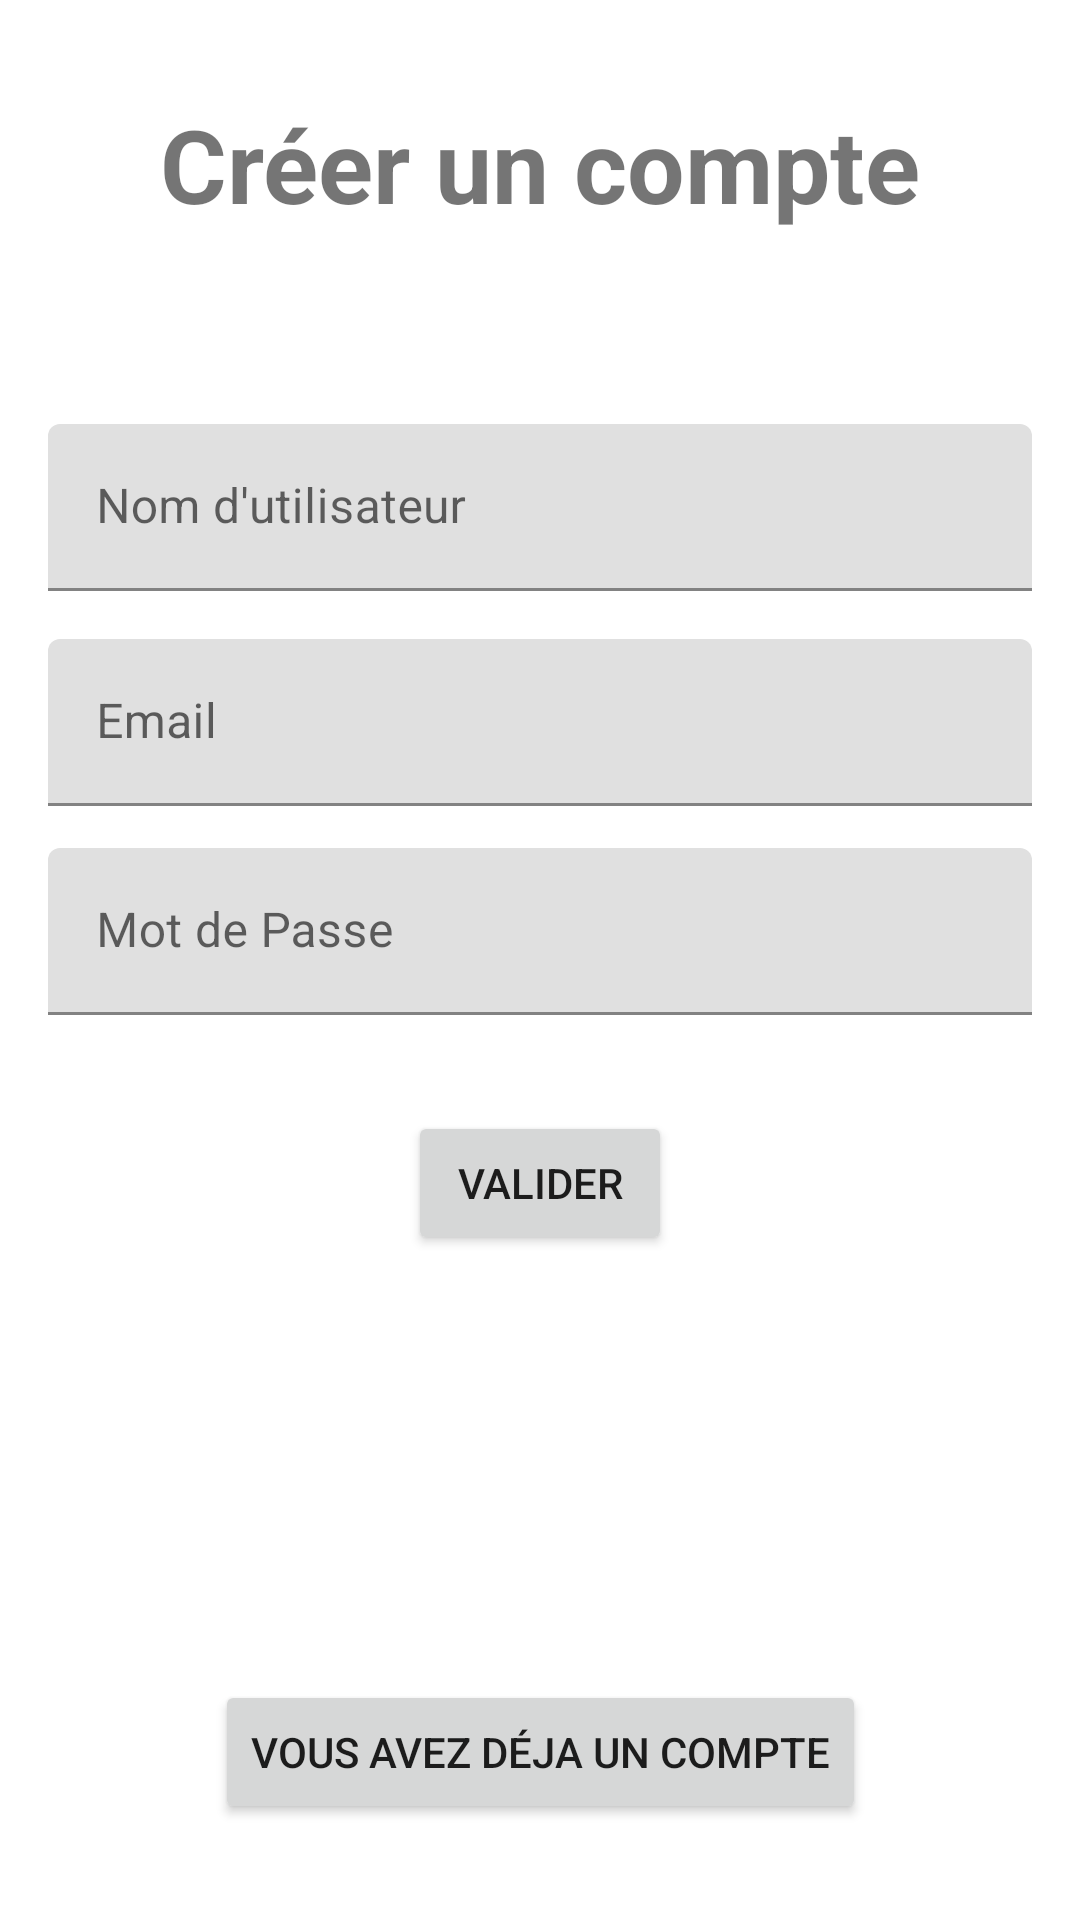

Reconstruct the res/layout file that produces this screen, plus the resources it refers to.
<!-- AndroidManifest.xml: application theme Theme.OnlyFriends -->
<!-- res/layout/fragment_register.xml -->
<?xml version="1.0" encoding="utf-8"?>
<androidx.constraintlayout.widget.ConstraintLayout xmlns:android="http://schemas.android.com/apk/res/android"
    xmlns:app="http://schemas.android.com/apk/res-auto"
    xmlns:tools="http://schemas.android.com/tools"
    android:layout_width="match_parent"
    android:layout_height="match_parent">

    <TextView
        android:id="@+id/titleRegister"
        android:layout_width="wrap_content"
        android:layout_height="wrap_content"
        android:layout_marginTop="32dp"
        android:text="@string/create"
        android:textSize="34sp"
        android:textStyle="bold"
        app:layout_constraintEnd_toEndOf="parent"
        app:layout_constraintStart_toStartOf="parent"
        app:layout_constraintTop_toTopOf="parent" />

    <com.google.android.material.textfield.TextInputLayout
        android:id="@+id/textInputLayoutFirstName"
        android:layout_width="0dp"
        android:layout_height="wrap_content"
        android:layout_marginStart="16dp"
        android:layout_marginTop="64dp"
        android:layout_marginEnd="16dp"
        app:hintTextColor="@color/black"
        app:layout_constraintEnd_toEndOf="parent"
        app:layout_constraintStart_toStartOf="parent"
        app:layout_constraintTop_toBottomOf="@+id/titleRegister">

        <com.google.android.material.textfield.TextInputEditText
            android:id="@+id/firstName"
            android:layout_width="match_parent"
            android:layout_height="wrap_content"
            android:hint="@string/username" />
    </com.google.android.material.textfield.TextInputLayout>

    <com.google.android.material.textfield.TextInputLayout
        android:id="@+id/textInputLayoutEmail"
        android:layout_width="0dp"
        android:layout_height="wrap_content"
        app:hintTextColor="@color/black"
        app:layout_constraintEnd_toEndOf="@+id/textInputLayoutFirstName"
        app:layout_constraintStart_toStartOf="@+id/textInputLayoutFirstName"
        app:layout_constraintTop_toBottomOf="@+id/textInputLayoutFirstName">

        <com.google.android.material.textfield.TextInputEditText
            android:id="@+id/email"
            android:layout_width="match_parent"
            android:layout_height="wrap_content"
            android:layout_marginTop="16dp"
            android:hint="@string/email" />
    </com.google.android.material.textfield.TextInputLayout>

    <com.google.android.material.textfield.TextInputLayout
        android:id="@+id/TextInputLayoutPassword"
        android:layout_width="0dp"
        android:layout_height="wrap_content"
        android:layout_marginTop="14dp"
        app:hintTextColor="@color/black"
        app:layout_constraintEnd_toEndOf="@+id/textInputLayoutFirstName"
        app:layout_constraintStart_toStartOf="@+id/textInputLayoutFirstName"
        app:layout_constraintTop_toBottomOf="@+id/textInputLayoutEmail">

        <com.google.android.material.textfield.TextInputEditText
            android:id="@+id/password"
            android:layout_width="match_parent"
            android:layout_height="wrap_content"
            android:hint="@string/password"
            android:inputType="textPassword" />
    </com.google.android.material.textfield.TextInputLayout>

    <Button
        android:id="@+id/validateBtn"
        android:layout_width="wrap_content"
        android:layout_height="wrap_content"
        android:layout_marginTop="32dp"
        android:text="@string/valider"
        app:layout_constraintEnd_toEndOf="parent"
        app:layout_constraintStart_toStartOf="parent"
        app:layout_constraintTop_toBottomOf="@+id/TextInputLayoutPassword" />

    <Button
        android:id="@+id/alreadyBtn"
        android:layout_width="wrap_content"
        android:layout_height="wrap_content"
        android:layout_marginBottom="32dp"
        android:text="@string/alreadyAccount"
        app:layout_constraintBottom_toBottomOf="parent"
        app:layout_constraintEnd_toEndOf="parent"
        app:layout_constraintStart_toStartOf="parent" />
</androidx.constraintlayout.widget.ConstraintLayout>
<!-- resources referenced by this layout -->
<resources>
  <string name="alreadyAccount">Vous avez déja un compte</string>
  <string name="create">Créer un compte</string>
  <string name="email">Email</string>
  <string name="password">Mot de Passe</string>
  <string name="username">Nom d\'utilisateur</string>
  <string name="valider">Valider</string>
  <style name="Theme.OnlyFriends" parent="Theme.MaterialComponents.DayNight.DarkActionBar">
          
          <item name="colorPrimary">@color/purple_500</item>
          <item name="colorPrimaryVariant">@color/purple_700</item>
          <item name="colorOnPrimary">@color/white</item>
          
          <item name="colorSecondary">@color/teal_200</item>
          <item name="colorSecondaryVariant">@color/teal_700</item>
          <item name="colorOnSecondary">@color/black</item>
          
          <item name="android:statusBarColor" tools:targetApi="l">?attr/colorPrimaryVariant</item>
          
      </style>
  <!-- not gathered from this repository: default colours our renderer supplied (Android Studio template values) -->
  <color name="purple_500">#FF6200EE</color>
  <color name="purple_700">#FF3700B3</color>
  <color name="teal_200">#FF03DAC5</color>
  <color name="teal_700">#FF018786</color>
  <color name="black">#FF000000</color>
  <color name="white">#FFFFFFFF</color>
</resources>
